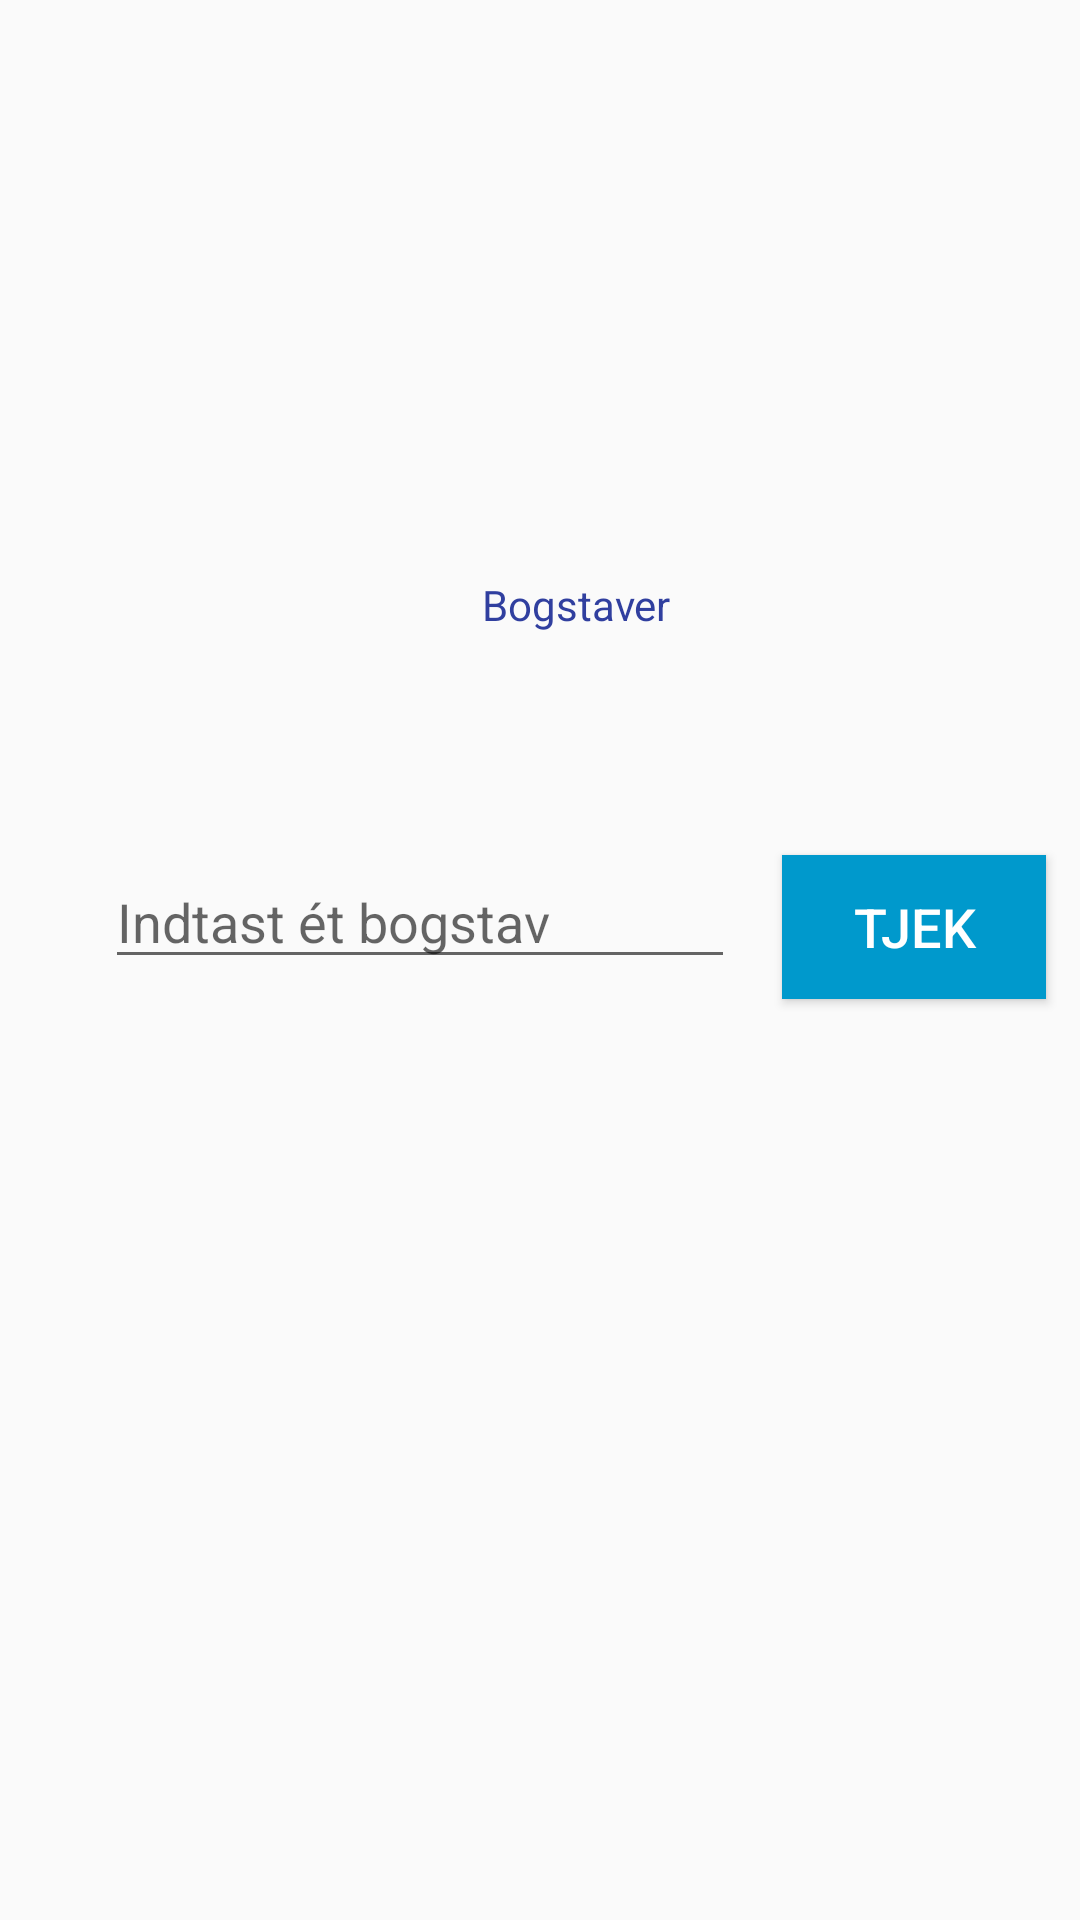

Reconstruct the res/layout file that produces this screen, plus the resources it refers to.
<!-- AndroidManifest.xml: application theme AppTheme -->
<!-- res/layout/activity_spil.xml -->
<?xml version="1.0" encoding="utf-8"?>
<android.support.constraint.ConstraintLayout xmlns:android="http://schemas.android.com/apk/res/android"


    xmlns:app="http://schemas.android.com/apk/res-auto"
    xmlns:tools="http://schemas.android.com/tools"
    android:layout_width="match_parent"
    android:layout_height="match_parent"
    tools:context="nikolaj.galgespil.Spil_akt">

    <EditText
        android:id="@+id/editText_indtast"
        android:layout_width="wrap_content"
        android:layout_height="wrap_content"
        android:layout_marginLeft="8dp"
        android:layout_marginRight="8dp"
        android:layout_marginTop="285dp"
        android:digits="abcdefghijklmnopqrstuvwxyzæøå"
        android:ems="10"
        android:hint="Indtast ét bogstav"
        android:inputType="textPersonName"
        android:selectAllOnFocus="false"
        android:singleLine="false"
        android:text=""
        app:layout_constraintHorizontal_bias="0.202"
        app:layout_constraintLeft_toLeftOf="parent"
        app:layout_constraintRight_toRightOf="parent"
        app:layout_constraintTop_toTopOf="parent"
        android:layout_marginStart="8dp"
        android:layout_marginEnd="8dp" />

    <TextView
        android:id="@+id/textView_infotekst"
        android:layout_width="305dp"
        android:layout_height="62dp"
        android:layout_marginLeft="8dp"
        android:layout_marginRight="8dp"
        android:layout_marginTop="29dp"
        android:textAlignment="center"
        android:textColor="@color/colorPrimaryDark"
        android:textSize="14dp"
        app:layout_constraintLeft_toLeftOf="parent"
        app:layout_constraintRight_toRightOf="parent"
        app:layout_constraintTop_toTopOf="parent"
        tools:text="textview"
        android:layout_marginStart="8dp"
        android:layout_marginEnd="8dp" />

    <Button
        android:id="@+id/button_tjek"
        android:layout_width="wrap_content"
        android:layout_height="wrap_content"
        android:layout_marginLeft="8dp"
        android:layout_marginRight="8dp"
        android:layout_marginTop="285dp"
        android:background="@android:color/holo_blue_dark"
        android:onClick="OnClickListener"
        android:text="Tjek"
        android:textColor="@android:color/background_light"
        android:textSize="18sp"
        app:layout_constraintHorizontal_bias="0.692"
        app:layout_constraintLeft_toRightOf="@+id/editText_indtast"
        app:layout_constraintRight_toRightOf="parent"
        app:layout_constraintTop_toTopOf="parent"
        android:layout_marginStart="8dp"
        android:layout_marginEnd="8dp" />

    <TextView
        android:id="@+id/textView_besked"
        android:layout_width="184dp"
        android:layout_height="53dp"
        android:layout_marginBottom="8dp"
        android:layout_marginLeft="8dp"
        android:layout_marginRight="8dp"
        android:layout_marginTop="8dp"
        android:textColor="@color/colorPrimaryDark"
        android:textSize="14dp"
        app:layout_constraintBottom_toTopOf="@+id/editText_indtast"
        app:layout_constraintHorizontal_bias="0.956"
        app:layout_constraintLeft_toLeftOf="parent"
        app:layout_constraintRight_toRightOf="parent"
        app:layout_constraintTop_toTopOf="parent"
        tools:text="TextView"
        android:layout_marginStart="8dp"
        android:layout_marginEnd="8dp" />

    <ImageView
        android:id="@+id/image_galge"
        android:layout_width="123dp"
        android:layout_height="198dp"
        android:layout_marginLeft="8dp"
        android:layout_marginRight="8dp"
        android:layout_marginTop="75dp"
        app:layout_constraintHorizontal_bias="0.073"
        app:layout_constraintLeft_toLeftOf="parent"
        app:layout_constraintRight_toRightOf="parent"
        app:layout_constraintTop_toTopOf="parent"
        app:srcCompat="@drawable/galge"
        android:layout_marginStart="8dp"
        android:layout_marginEnd="8dp" />

    <TextView
        android:id="@+id/textView_ordtype"
        android:layout_width="185dp"
        android:layout_height="49dp"
        android:layout_marginLeft="8dp"
        android:layout_marginRight="8dp"
        android:layout_marginTop="192dp"
        android:text="Bogstaver"
        android:textSize="14sp"
        android:textColor="@color/colorPrimaryDark"
        app:layout_constraintHorizontal_bias="0.961"
        app:layout_constraintLeft_toLeftOf="parent"
        app:layout_constraintRight_toRightOf="parent"
        app:layout_constraintTop_toTopOf="parent"
        android:layout_marginStart="8dp"
        android:layout_marginEnd="8dp" />

    <FrameLayout
        android:id="@+id/fragment"
        android:layout_width="250dp"
        android:layout_height="250dp"
        android:layout_gravity="center_vertical|center_horizontal"
        app:layout_constraintTop_toTopOf="parent"
        android:layout_marginTop="8dp"
        app:layout_constraintBottom_toBottomOf="parent"
        android:layout_marginBottom="8dp"
        android:layout_marginRight="8dp"
        app:layout_constraintRight_toRightOf="parent"
        android:layout_marginLeft="8dp"
        app:layout_constraintLeft_toLeftOf="parent"
        app:layout_constraintVertical_bias="0.311">

    </FrameLayout>

</android.support.constraint.ConstraintLayout>
<!-- resources referenced by this layout -->
<resources>
  <color name="colorPrimaryDark">#303F9F</color>
  <style name="AppTheme" parent="Theme.AppCompat.Light.DarkActionBar">
          
          <item name="colorPrimary">@color/colorPrimary</item>
          <item name="colorPrimaryDark">@color/colorPrimaryDark</item>
          <item name="colorAccent">@color/colorAccent</item>
          <item name="android:windowAnimationStyle">@style/CustomActivityAnimation</item>
      </style>
  
      //Animationerne er hentet fra internettet.
  <color name="colorPrimary">#3F51B5</color>
  <color name="colorAccent">#FF4081</color>
  <style name="CustomActivityAnimation" parent="@android:style/Animation.Activity">
          <item name="android:activityOpenEnterAnimation">@anim/slide_in_right</item>
          <item name="android:activityOpenExitAnimation">@anim/slide_out_left</item>
          <item name="android:activityCloseEnterAnimation">@anim/slide_in_left</item>
          <item name="android:activityCloseExitAnimation">@anim/slide_out_right</item>
      </style>
</resources>
